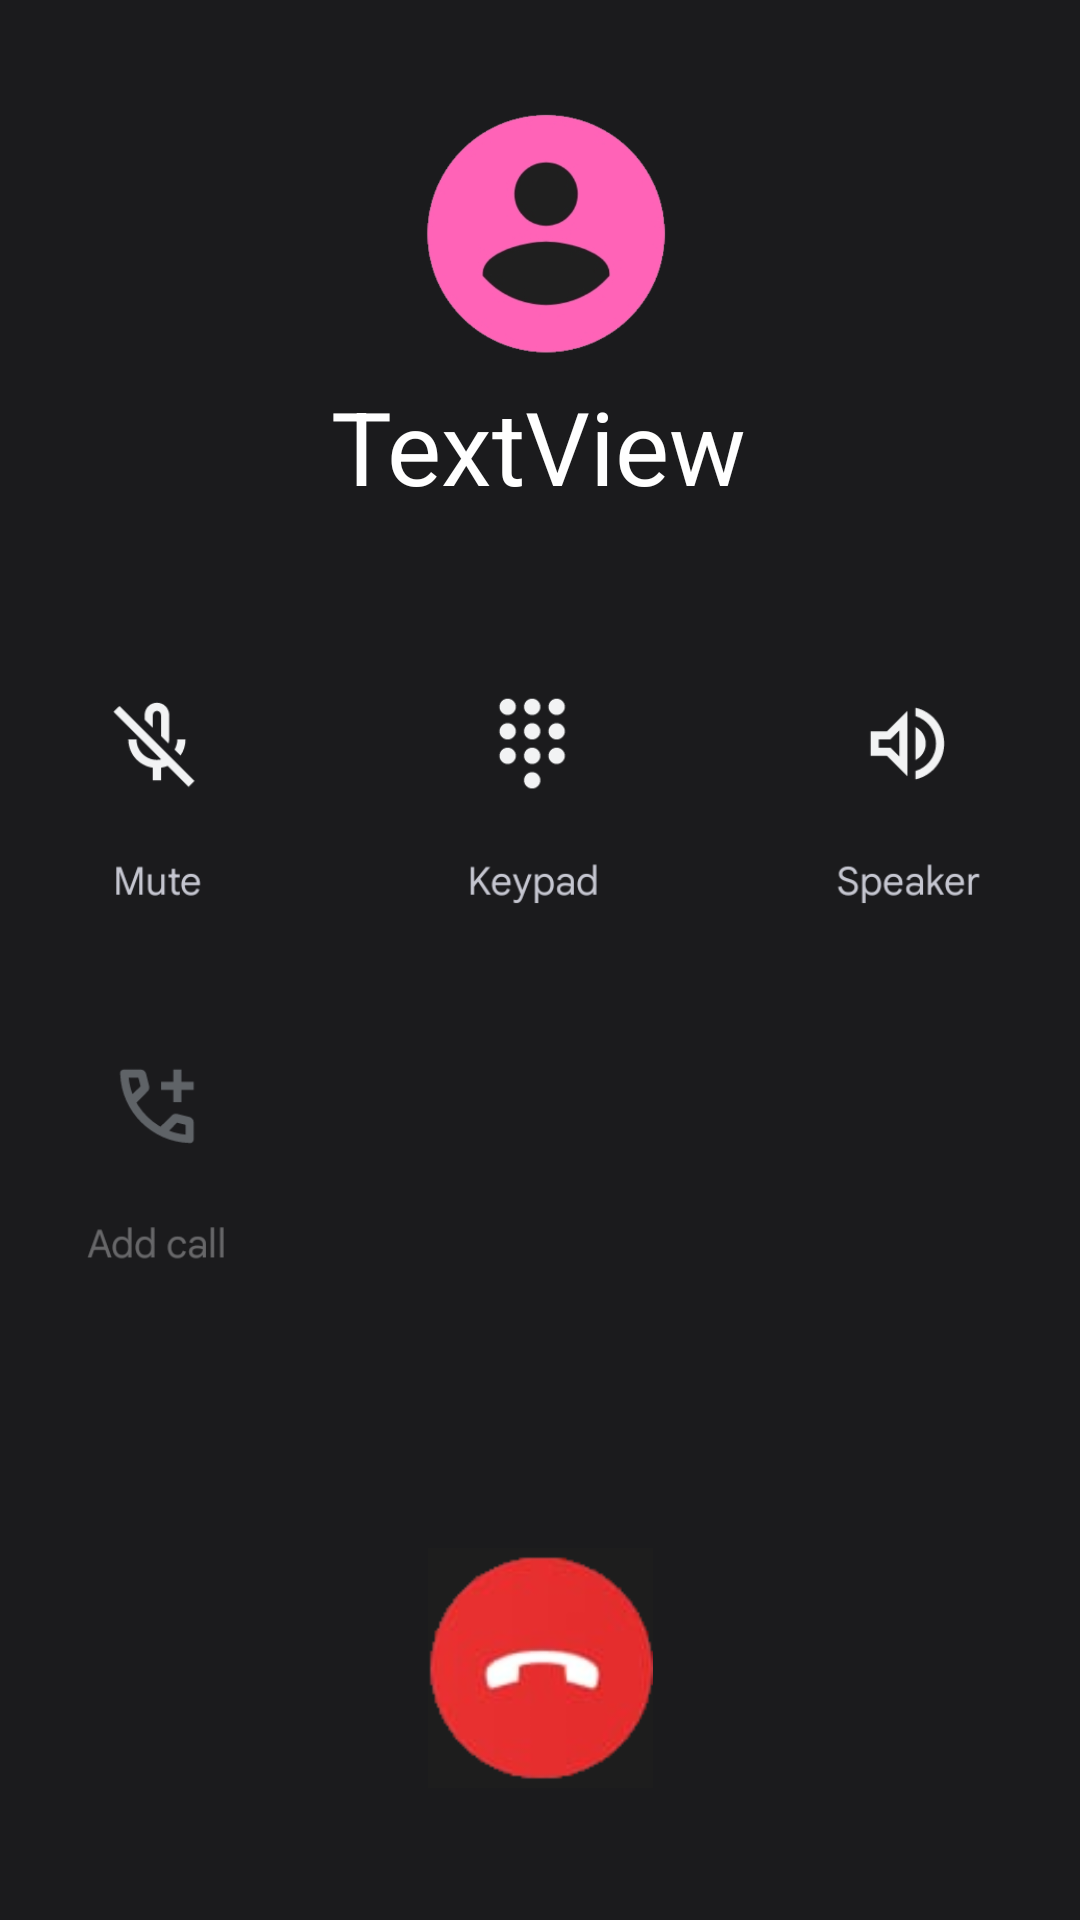

Layout XML and referenced resources for this Android screen:
<!-- AndroidManifest.xml: application theme Theme.GetAway -->
<!-- res/layout/activity_on_call.xml -->
<?xml version="1.0" encoding="utf-8"?>
<android.support.constraint.ConstraintLayout xmlns:android="http://schemas.android.com/apk/res/android"
    xmlns:app="http://schemas.android.com/apk/res-auto"
    xmlns:tools="http://schemas.android.com/tools"
    android:layout_width="match_parent"
    android:layout_height="match_parent"
    android:background="#1B1B1D"
    tools:context=".onCall">


    <TextView
        android:id="@+id/oncallw"
        android:layout_width="wrap_content"
        android:layout_height="wrap_content"
        android:layout_marginTop="4dp"
        android:text="TextView"
        android:textColor="#FFFFFF"
        android:textSize="34sp"
        app:layout_constraintEnd_toEndOf="parent"
        app:layout_constraintHorizontal_bias="0.498"
        app:layout_constraintStart_toStartOf="parent"
        app:layout_constraintTop_toBottomOf="@+id/imageView" />

    <ImageView
        android:id="@+id/imageView"
        android:layout_width="90dp"
        android:layout_height="90dp"
        android:layout_marginTop="32dp"
        app:layout_constraintEnd_toEndOf="parent"
        app:layout_constraintHorizontal_bias="0.498"
        app:layout_constraintStart_toStartOf="parent"
        app:layout_constraintTop_toTopOf="parent"
        app:srcCompat="@drawable/pfp" />

    <TextView
        android:id="@+id/timer"
        android:layout_width="wrap_content"
        android:layout_height="wrap_content"
        android:layout_marginBottom="548dp"
        android:text="TextView"
        android:textColor="#FFFFFF"
        android:textSize="20sp"
        app:layout_constraintBottom_toBottomOf="parent"
        app:layout_constraintEnd_toEndOf="parent"
        app:layout_constraintHorizontal_bias="0.498"
        app:layout_constraintStart_toStartOf="parent"
        app:layout_constraintTop_toBottomOf="@+id/oncallw" />

    <ImageButton
        android:id="@+id/endCall"
        android:layout_width="75dp"
        android:layout_height="80dp"
        android:layout_marginBottom="44dp"
        android:background="#1D1D1D"
        android:scaleType="fitCenter"
        app:layout_constraintBottom_toBottomOf="parent"
        app:layout_constraintEnd_toEndOf="parent"
        app:layout_constraintHorizontal_bias="0.5"
        app:layout_constraintStart_toStartOf="parent"
        app:srcCompat="@drawable/redb" />

    <ImageView
        android:id="@+id/imageView5"
        android:layout_width="320dp"
        android:layout_height="300dp"
        app:layout_constraintBottom_toTopOf="@+id/endCall"
        app:layout_constraintEnd_toEndOf="parent"
        app:layout_constraintStart_toStartOf="parent"
        app:layout_constraintTop_toBottomOf="@+id/timer"
        app:srcCompat="@drawable/nco" />

</android.support.constraint.ConstraintLayout>
<!-- resources referenced by this layout -->
<resources>
  <!-- drawable nco: png bitmap (drawable, 16176 bytes) -->
  <!-- drawable pfp: png bitmap (drawable, 36491 bytes) -->
  <!-- drawable redb: png bitmap (drawable, 125529 bytes) -->
  <style name="Theme.GetAway" parent="Theme.AppCompat.Light.NoActionBar">
          
          <item name="colorPrimary">@color/black</item>
          <item name="colorPrimaryDark">@color/black</item>
          <item name="colorAccent">@color/black</item>
          
      </style>
  <!-- not gathered from this repository: default colours our renderer supplied (Android Studio template values) -->
  <color name="black">#FF000000</color>
</resources>
